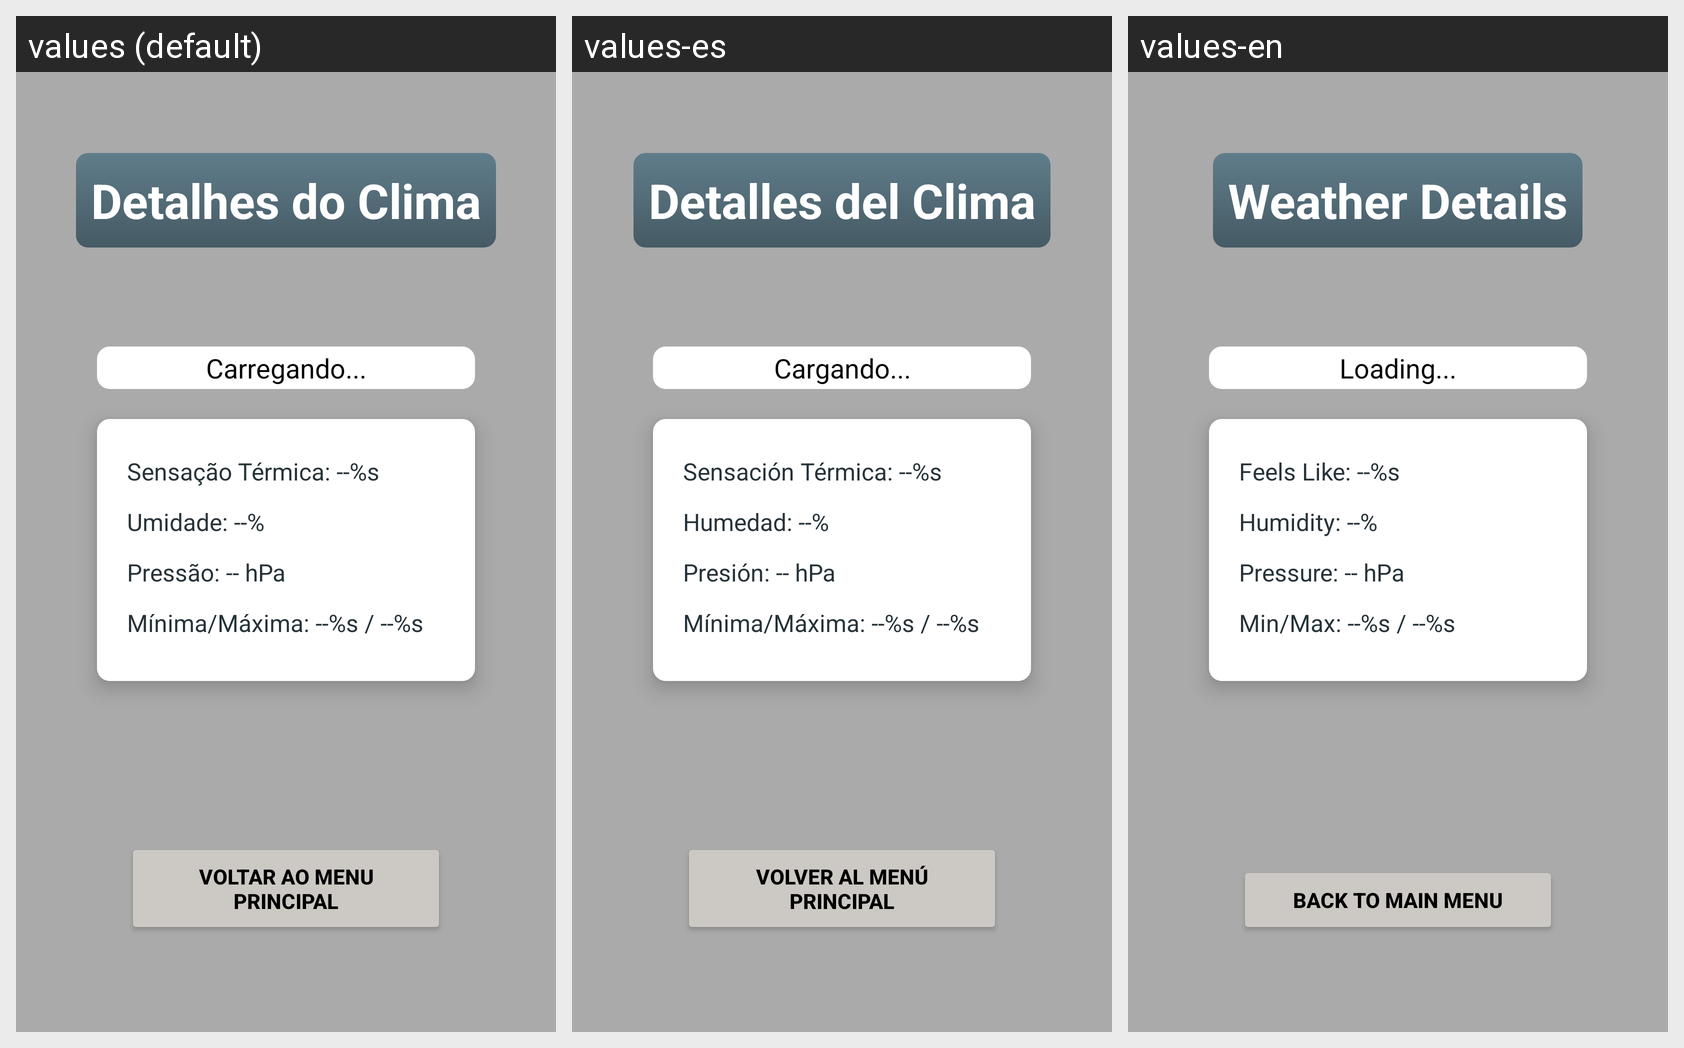

The same Android screen rendered under several of its app's locales, left to right. List the strings drawn on it with the default value and each locale's translation.
Android screen res/layout/activity_detalhes.xml rendered under 3 locales, left to right: values (default), values-es, values-en. Device: Nexus 5 (rendered at 1080×1920; each locale shown at half size, 540×960, under a caption strip naming it); theme Theme.AppClimaSphere.
Strings drawn on this screen, with the default value and each locale's value (text and hints the layout hard-codes, and strings that could not be matched under every locale, appear in the picture but are not listed):

titulo_detalhes
  values: Detalhes do Clima
  values-es: Detalles del Clima
  values-en: Weather Details

carregando
  values: Carregando...
  values-es: Cargando...
  values-en: Loading...

mock_sensacao
  values: Sensação Térmica: --%s
  values-es: Sensación Térmica: --%s
  values-en: Feels Like: --%s

mock_umidade
  values: Umidade: --%
  values-es: Humedad: --%
  values-en: Humidity: --%

mock_pressao
  values: Pressão: -- hPa
  values-es: Presión: -- hPa
  values-en: Pressure: -- hPa

mock_min_max
  values: Mínima/Máxima: --%s / --%s
  values-es: Mínima/Máxima: --%s / --%s
  values-en: Min/Max: --%s / --%s

btn_voltar_menu
  values: Voltar ao Menu Principal
  values-es: Volver al Menú Principal
  values-en: Back to Main Menu
